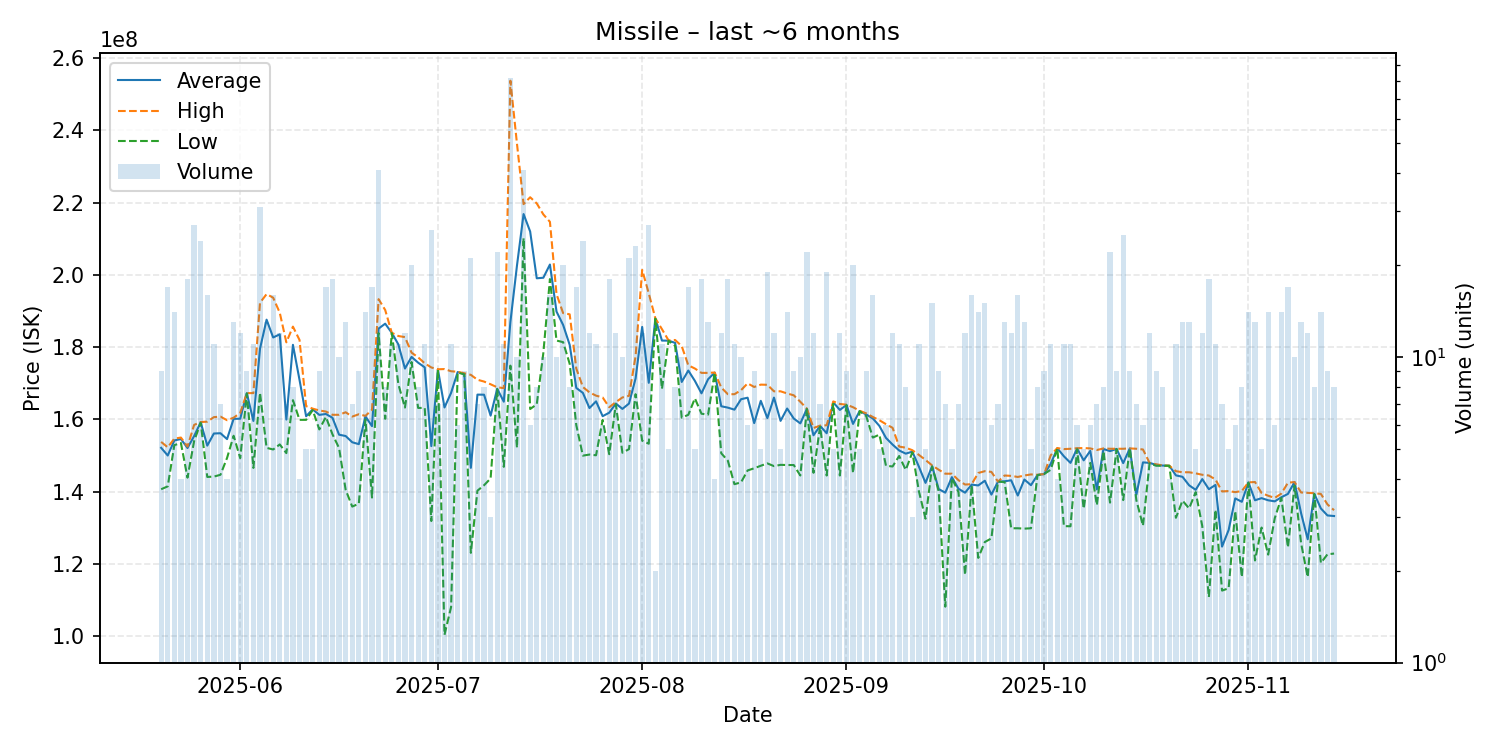

The data file committed next to this chart (first rows):
date, average, highest, lowest, order_count, volume
2025-05-20, 152166667, 153800000, 140700000, 7, 9
2025-05-21, 150035294, 152300000, 141500000, 14, 17
2025-05-22, 154200000, 154700000, 152900000, 13, 14
2025-05-23, 154600000, 155000000, 153500000, 3, 4
2025-05-24, 152111111, 152500000, 143900000, 17, 18
2025-05-25, 155407407, 158500000, 154000000, 18, 27
2025-05-26, 159233333, 159300000, 159100000, 13, 24
2025-05-27, 152768750, 159400000, 144100000, 15, 16
2025-05-28, 156118182, 160650000, 144200000, 11, 11
2025-05-29, 156200000, 160800000, 144700000, 6, 7
2025-05-30, 154575000, 159800000, 149350000, 4, 4
2025-05-31, 160184615, 160500000, 155500000, 10, 13
2025-06-01, 160216667, 161800000, 149300000, 12, 12
2025-06-02, 167288889, 167300000, 167200000, 9, 9
2025-06-03, 159600000, 167300000, 146600000, 10, 11
2025-06-04, 179577419, 192300000, 167400000, 26, 31
2025-06-05, 187623077, 194700000, 152150000, 12, 13
2025-06-06, 182700000, 193700000, 151700000, 15, 16
2025-06-07, 183566667, 189550000, 153100000, 11, 12
2025-06-08, 159985714, 181350000, 150700000, 5, 7
2025-06-09, 180662500, 185700000, 165350000, 8, 8
2025-06-10, 170950000, 182000000, 159900000, 4, 4
2025-06-11, 160900000, 163700000, 159900000, 5, 5
2025-06-12, 162800000, 163000000, 162600000, 5, 5
2025-06-13, 161277778, 162500000, 157250000, 9, 9
2025-06-14, 161523529, 162200000, 160700000, 16, 17
2025-06-15, 160477778, 161300000, 155900000, 13, 18
2025-06-16, 155800000, 161300000, 152100000, 10, 10
2025-06-17, 155423077, 162000000, 140550000, 12, 13
2025-06-18, 153700000, 160800000, 135900000, 5, 7
2025-06-19, 153177778, 161450000, 136700000, 8, 9
2025-06-20, 160850000, 161000000, 160000000, 14, 14
2025-06-21, 158158824, 162700000, 138400000, 17, 17
2025-06-22, 185156098, 193300000, 183900000, 21, 41
2025-06-23, 186512500, 190300000, 160200000, 8, 8
2025-06-24, 183981818, 184000000, 183900000, 11, 11
2025-06-25, 180763636, 183100000, 169750000, 10, 11
2025-06-26, 174100000, 182800000, 163300000, 11, 12
2025-06-27, 177320000, 178500000, 175900000, 7, 20
2025-06-28, 175725000, 177200000, 163200000, 8, 8
2025-06-29, 174427273, 175550000, 163200000, 11, 11
2025-06-30, 152635385, 174400000, 131900000, 21, 26
2025-07-01, 173857143, 173900000, 173800000, 6, 7
2025-07-02, 163328571, 173950000, 100400000, 7, 7
2025-07-03, 167372727, 173350000, 108100000, 11, 11
2025-07-04, 173133333, 173200000, 173000000, 5, 6
2025-07-05, 172566667, 172800000, 172500000, 8, 9
2025-07-06, 146623810, 172350000, 123100000, 14, 21
2025-07-07, 166885714, 171000000, 140300000, 6, 7
2025-07-08, 166862500, 170500000, 141800000, 8, 8
2025-07-09, 161066667, 169750000, 143700000, 3, 3
2025-07-10, 168504545, 168900000, 168400000, 13, 22
2025-07-11, 164927273, 168700000, 146900000, 10, 11
2025-07-12, 186985366, 253750000, 174900000, 42, 82
2025-07-13, 202610000, 236300000, 152200000, 9, 10
2025-07-14, 216848780, 219600000, 210200000, 26, 41
2025-07-15, 212016667, 221500000, 162900000, 5, 6
2025-07-16, 199075000, 219800000, 164200000, 8, 8
2025-07-17, 199230000, 216750000, 178400000, 10, 10
2025-07-18, 202881250, 214700000, 198850000, 15, 16
... 119 more rows
